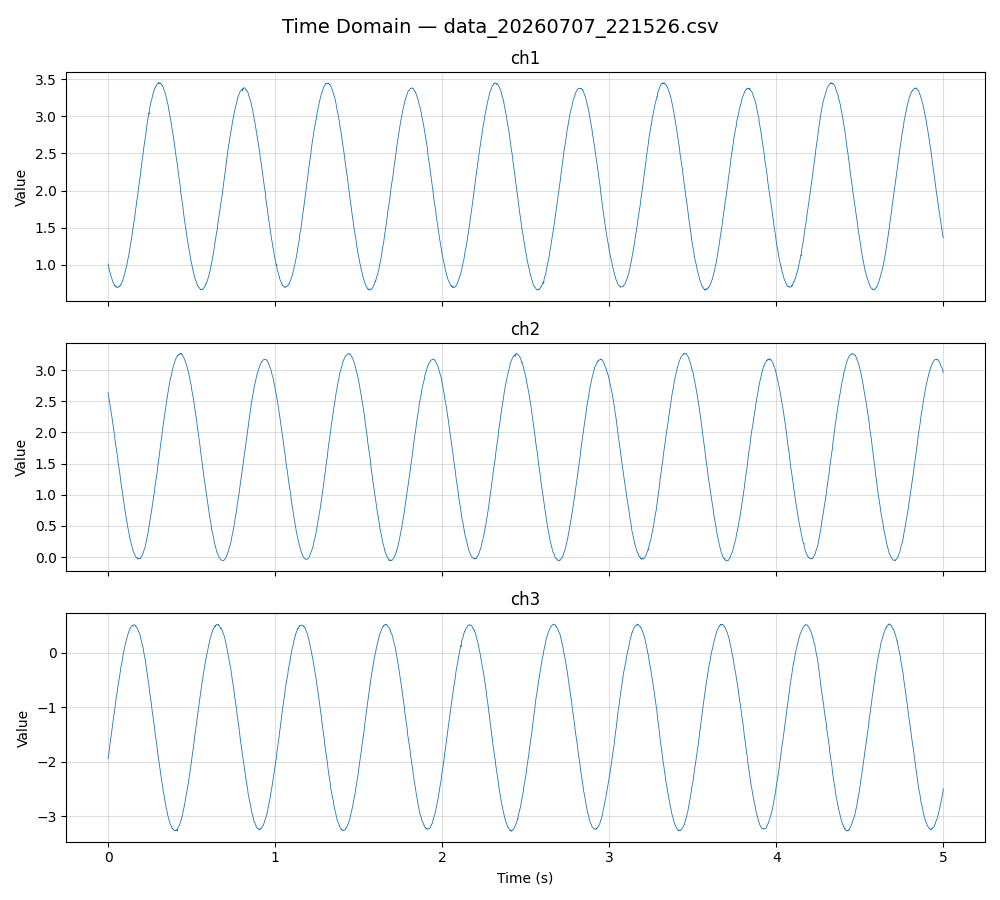

Data behind this chart, as committed beside it:
ch1, ch2, ch3
1.011, 2.64, -1.946
0.998, 2.607, -1.91
0.9775, 2.566, -1.871
0.9521, 2.546, -1.828
0.9316, 2.5, -1.764
0.9065, 2.467, -1.72
0.8997, 2.448, -1.676
0.8819, 2.412, -1.642
0.8682, 2.367, -1.583
0.8471, 2.336, -1.55
0.8328, 2.297, -1.49
0.8196, 2.269, -1.452
0.8091, 2.235, -1.402
0.7849, 2.194, -1.355
0.7811, 2.158, -1.304
0.7644, 2.119, -1.26
0.7632, 2.072, -1.211
0.7507, 2.042, -1.165
0.7366, 2.002, -1.132
0.7243, 1.966, -1.09
0.729, 1.936, -1.038
0.7156, 1.867, -0.9725
0.7173, 1.832, -0.9339
0.7083, 1.8, -0.8825
0.7077, 1.765, -0.847
0.6992, 1.723, -0.7999
0.703, 1.69, -0.7707
0.6977, 1.664, -0.7426
0.6957, 1.628, -0.698
0.701, 1.597, -0.6326
0.7048, 1.52, -0.5995
0.7024, 1.494, -0.5595
0.7042, 1.455, -0.5272
0.708, 1.425, -0.486
0.7051, 1.388, -0.455
0.7127, 1.352, -0.4237
0.7264, 1.317, -0.3717
0.7238, 1.271, -0.3375
0.7369, 1.22, -0.2799
0.7375, 1.177, -0.2454
0.7451, 1.149, -0.2195
0.7548, 1.112, -0.1925
0.7702, 1.085, -0.1516
0.7805, 1.042, -0.1317
0.7925, 1.005, -0.0832
0.81, 0.9681, -0.0452
0.8158, 0.9319, -0.0003
0.8328, 0.8761, 0.0224
0.8559, 0.8445, 0.0585
0.8647, 0.8103, 0.0843
0.8892, 0.7787, 0.106
0.9062, 0.7393, 0.1406
0.9155, 0.7053, 0.1695
0.9395, 0.6729, 0.1996
0.9538, 0.6402, 0.2179
0.9664, 0.6019, 0.2515
0.9918, 0.5691, 0.2647
1.021, 0.5381, 0.2907
1.04, 0.5101, 0.3118
1.068, 0.4841, 0.3277
... 2,441 more rows
